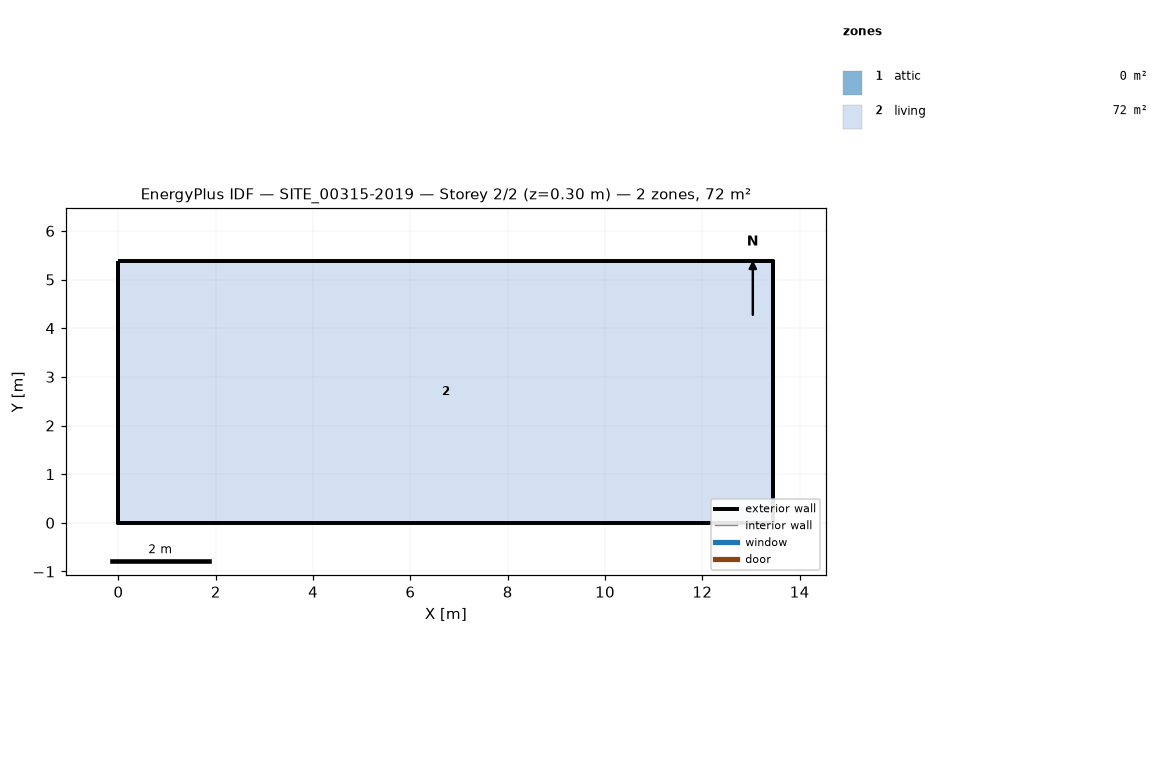
=== STOREY PLAN SPEC (per zone: floor XY polygon, exterior-wall plan segments, windows/doors) ===
zone 1: attic  (0.0 m²)
  exterior wall: (13.46, 0.00) – (13.46, 5.38) – (13.46, 2.69)  [8.1 m]
  exterior wall: (0.00, 5.38) – (0.00, 0.00) – (0.00, 2.69)  [8.1 m]
zone 2: living  (72.5 m²)
  floor: (0.00, 0.00) (0.00, 5.38) (13.46, 5.38) (13.46, 0.00)
  exterior wall: (0.00, 0.00) – (13.46, 0.00)  [13.5 m]
  exterior wall: (13.46, 0.00) – (13.46, 5.38)  [5.4 m]
  exterior wall: (13.46, 5.38) – (0.00, 5.38)  [13.5 m]
  exterior wall: (0.00, 5.38) – (0.00, 0.00)  [5.4 m]

=== DERIVED (storey summary) ===
Building: SITE_00315-2019
Storey: 2 of 2  (floor level z = 0.30 m)
Storey gross floor area: 72.5 m²
Zones on this storey: 2
  - attic: floor 0.0 m²; exterior wall 16.2 m (4.8 m²); WWR 0.0%
  - living: floor 72.5 m²; exterior wall 37.7 m (94.9 m²); WWR 0.0%
Zone adjacency: (none detected)